Dataset: Disease Detection Dataset (GitHub, Neural-Ninja/Crop-Disease-Detection-and-Severity-Estimation-PLOS-ONE). Classes: tomato bacterial spot, tomato early blight, tomato late blight, tomato leaf mold, tomato septoria leaf spot, tomato spider mites two spotted spider mite, tomato target spot, tomato yellow leaf curl virus, tomato mosaic virus, tomato healthy.

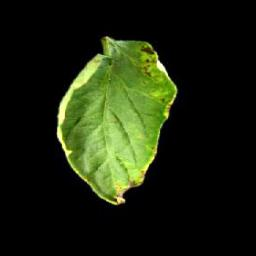
Label: tomato bacterial spot

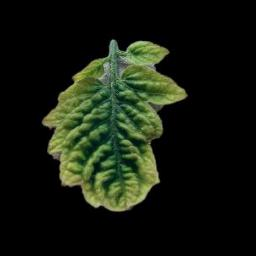
Label: tomato yellow leaf curl virus

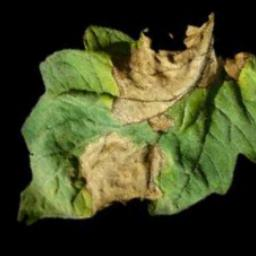
Label: tomato late blight

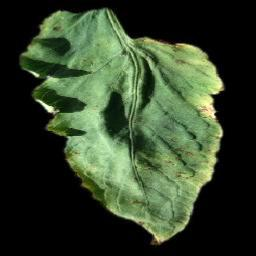
Label: tomato target spot

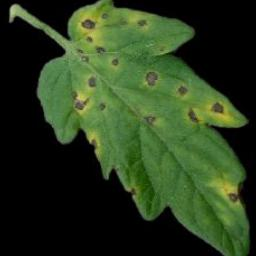
Label: tomato septoria leaf spot

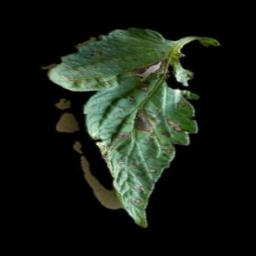
Label: tomato early blight
